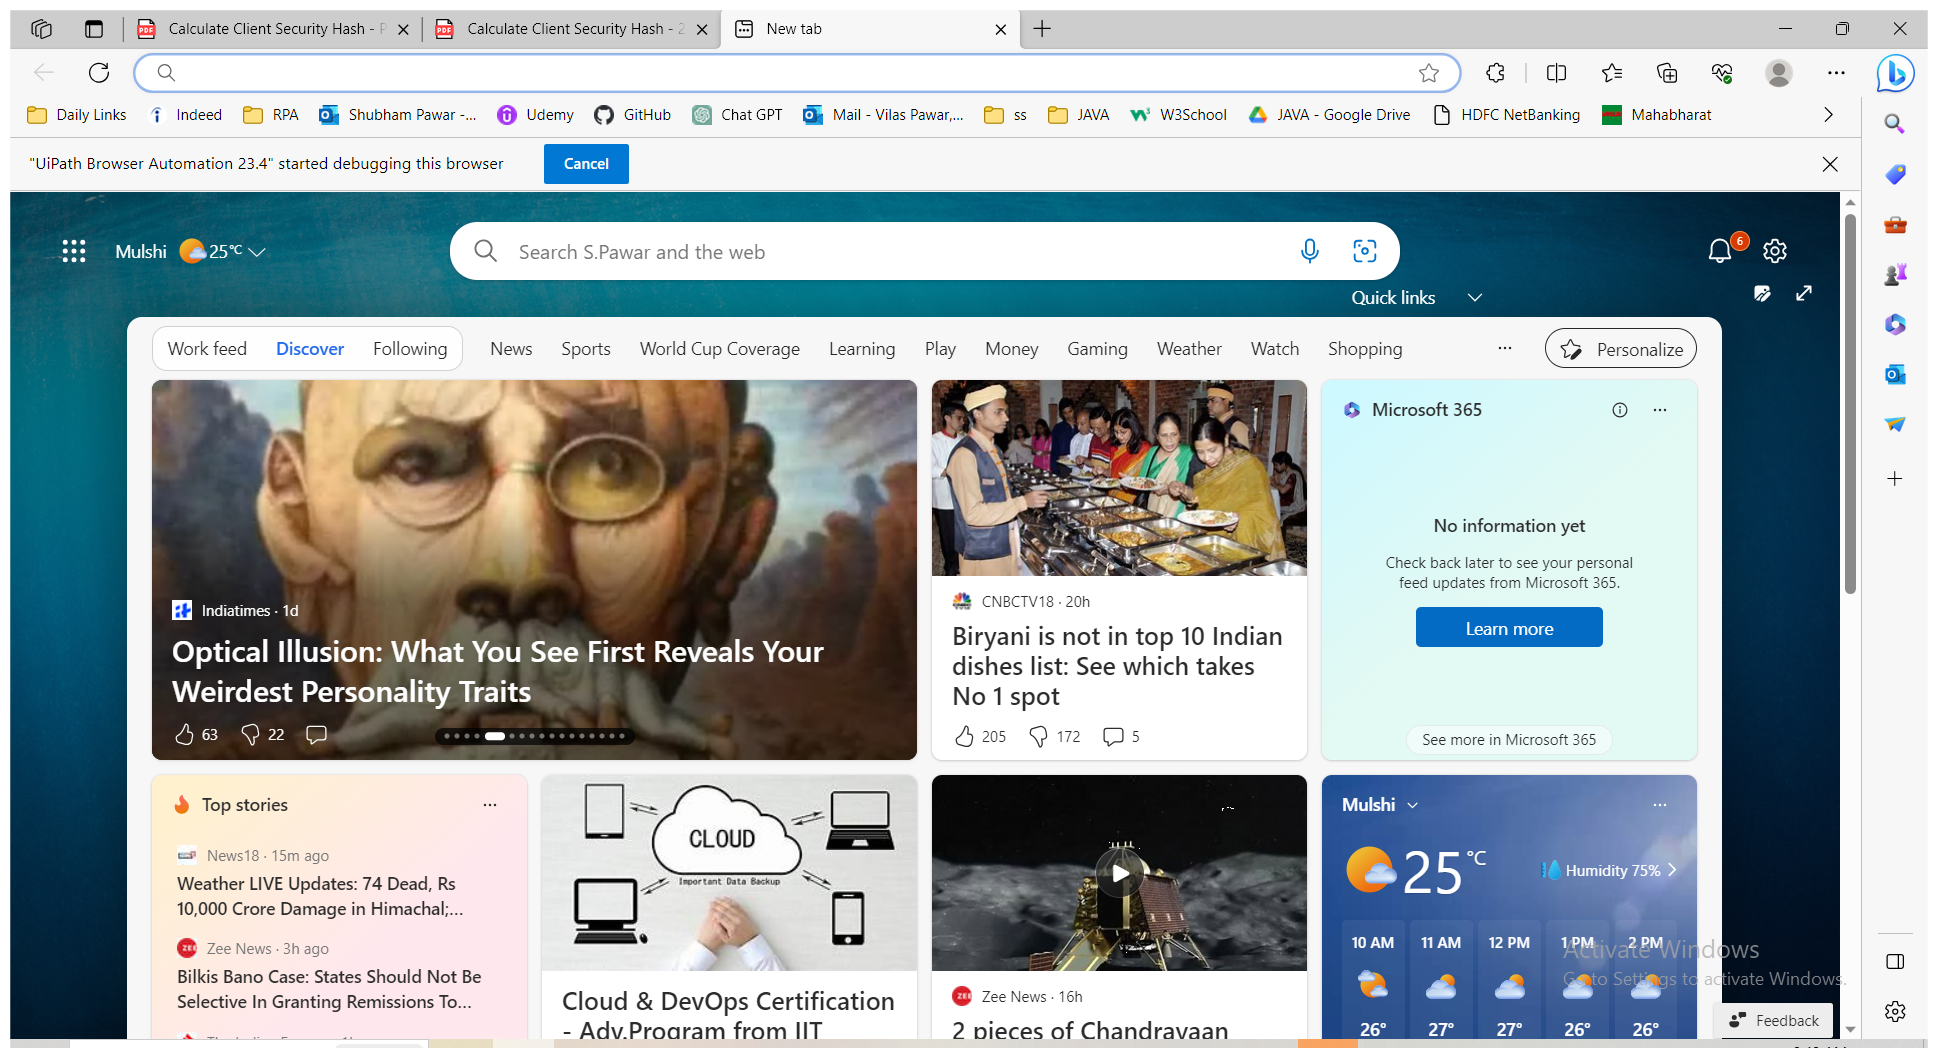
Task: Robotic Enterprise Framework. 
RE_Framework Template for Data Table.
Workflow: InitAllApplications

Step 1: Use Browser Edge: New tab in window 'New tab' (msedge.exe)
